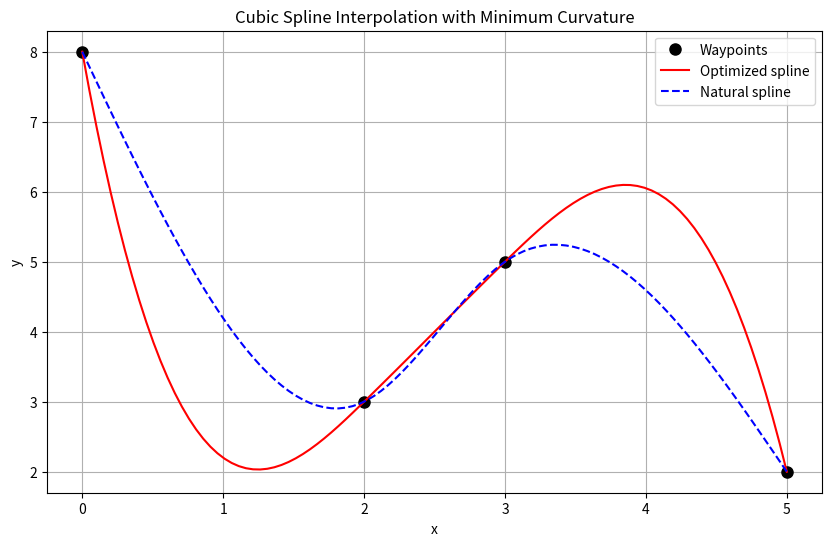

The matplotlib source for this figure:
import numpy as np
import matplotlib.pyplot as plt
from itertools import product

def interpolation(x_array, y, d2_start, d2_end):
    """matrix-based cubic spline implementation"""
    # Build the system of equations matrix
    matrix_array = np.array([
        [x_array[0]**3, x_array[0]**2, x_array[0], 1, 0, 0, 0, 0, 0, 0, 0, 0],
        [x_array[1]**3, x_array[1]**2, x_array[1], 1, 0, 0, 0, 0, 0, 0, 0, 0],
        [0, 0, 0, 0, x_array[1]**3, x_array[1]**2, x_array[1], 1, 0, 0, 0, 0],
        [0, 0, 0, 0, x_array[2]**3, x_array[2]**2, x_array[2], 1, 0, 0, 0, 0],
        [0, 0, 0, 0, 0, 0, 0, 0, x_array[2]**3, x_array[2]**2, x_array[2], 1],
        [0, 0, 0, 0, 0, 0, 0, 0, x_array[3]**3, x_array[3]**2, x_array[3], 1],
        [3*x_array[1]**2, 2*x_array[1], 1, 0, -3*x_array[1]**2, -2*x_array[1], -1, 0, 0, 0, 0, 0],
        [0, 0, 0, 0, 3*x_array[2]**2, 2*x_array[2], 1, 0, -3*x_array[2]**2, -2*x_array[2], -1, 0],
        [6*x_array[1], 2, 0, 0, -6*x_array[1], -2, 0, 0, 0, 0, 0, 0],
        [0, 0, 0, 0, 6*x_array[2], 2, 0, 0, -6*x_array[2], -2, 0, 0],
        [6*x_array[0], 2, 0, 0, 0, 0, 0, 0, 0, 0, 0, 0],  # d2y/dx2 at start
        [0, 0, 0, 0, 0, 0, 0, 0, 6*x_array[3], 2, 0, 0]   # d2y/dx2 at end
    ])
    
    # Build the right-hand side constants vector
    constants = np.array([
        y[0], y[1], y[1], y[2], y[2], y[3],
        0, 0, 0, 0, d2_start, d2_end
    ])
    
    # Solve system of equations
    coefficients = np.linalg.solve(matrix_array, constants)
    
    return coefficients

def evaluate_spline(x_array, coefficients, x):
    """Evaluate the spline at point x"""
    # Determine which segment x falls into
    if x <= x_array[1]:
        a, b, c, d = coefficients[0:4]
        xi = x
    elif x <= x_array[2]:
        a, b, c, d = coefficients[4:8]
        xi = x
    else:
        a, b, c, d = coefficients[8:12]
        xi = x
    
    return a*xi**3 + b*xi**2 + c*xi + d

def calculate_curvature(x_array, coefficients, x):
    """Calculate curvature at point x using the formula:
    κ(x) = |y''(x)| / (1 + (y'(x))^2)^(3/2)"""
    # Determine which segment x falls into
    if x <= x_array[1]:
        a, b, c, d = coefficients[0:4]
        xi = x
    elif x <= x_array[2]:
        a, b, c, d = coefficients[4:8]
        xi = x
    else:
        a, b, c, d = coefficients[8:12]
        xi = x
    
    # First and second derivatives
    y_prime = 3*a*xi**2 + 2*b*xi + c
    y_double_prime = 6*a*xi + 2*b
    
    return abs(y_double_prime) / (1 + y_prime**2)**1.5

def total_curvature(x_array, coefficients, n_points=100):
    """Calculate total curvature along the spline"""
    total = 0
    # Sample points in each segment
    for i in range(len(x_array)-1):
        x_segment = np.linspace(x_array[i], x_array[i+1], n_points)
        segment_length = x_array[i+1] - x_array[i]
        
        for x in x_segment:
            k = calculate_curvature(x_array, coefficients, x)
            total += k * (segment_length/n_points)  # Riemann sum approximation
    
    return total

def optimize_boundary_conditions(x_array, y_array, d2_range=(-10, 15), step=1):
    """Find boundary conditions that minimize total curvature"""
    min_curvature = float('inf')
    best_bc = (0, 0)
    
    # Generate all combinations of boundary conditions
    d2_options = np.arange(d2_range[0], d2_range[1]+step, step)
    
    for d2_start, d2_end in product(d2_options, repeat=2):
        try:
            coeffs = interpolation(x_array, y_array, d2_start, d2_end)
            current_curv = total_curvature(x_array, coeffs)
            
            if current_curv < min_curvature:
                min_curvature = current_curv
                best_bc = (d2_start, d2_end)
        except np.linalg.LinAlgError:
            continue  # Skip invalid combinations
            
    return best_bc, min_curvature

def plot_results(x_array, y_array, coeffs_opt, coeffs_nat):
    """Plot both natural and optimized splines"""
    x_plot = np.linspace(min(x_array), max(x_array), 100)
    y_opt = [evaluate_spline(x_array, coeffs_opt, x) for x in x_plot]
    y_nat = [evaluate_spline(x_array, coeffs_nat, x) for x in x_plot]
    
    plt.figure(figsize=(10, 6))
    plt.plot(x_array, y_array, 'ko', label='Waypoints', markersize=8)
    plt.plot(x_plot, y_opt, 'r-', label='Optimized spline')
    plt.plot(x_plot, y_nat, 'b--', label='Natural spline')
    plt.xlabel('x')
    plt.ylabel('y')
    plt.title('Cubic Spline Interpolation with Minimum Curvature')
    plt.legend()
    plt.grid(True)
    plt.show()

# Example usage
if __name__ == "__main__":
    # Define your 4 waypoints
    x_array = np.array([0, 2, 3, 5])
    y_array = np.array([8, 3, 5, 2])
    
    # Find optimal boundary conditions
    (opt_d2y0, opt_d2yn), min_curv = optimize_boundary_conditions(x_array, y_array)
    print(f"Optimal boundary derivatives: d2y0={opt_d2y0:.2f}, d2yn={opt_d2yn:.2f}")
    print(f"Minimum total curvature: {min_curv:.4f}")
    
    # Compare with natural spline (d2y0 = d2yn = 0)
    nat_curv = total_curvature(x_array, interpolation(x_array, y_array, 0, 0))
    print(f"Natural spline curvature: {nat_curv:.4f}")
    print(f"Curvature reduction: {100*(nat_curv-min_curv)/nat_curv:.1f}%")
    
    # Plot results
    coeffs_opt = interpolation(x_array, y_array, opt_d2y0, opt_d2yn)
    coeffs_nat = interpolation(x_array, y_array, 0, 0)
    plot_results(x_array, y_array, coeffs_opt, coeffs_nat)
